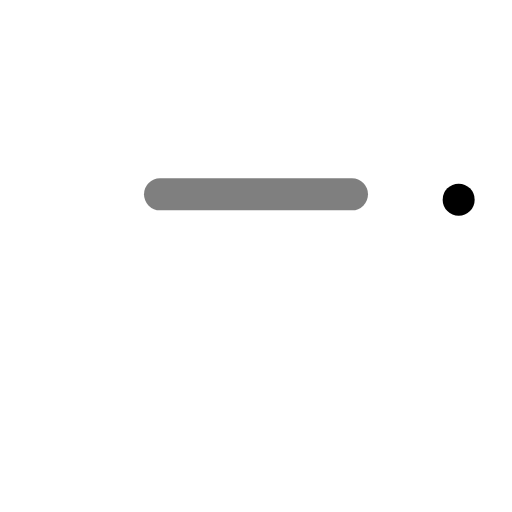
t = 0.00 s
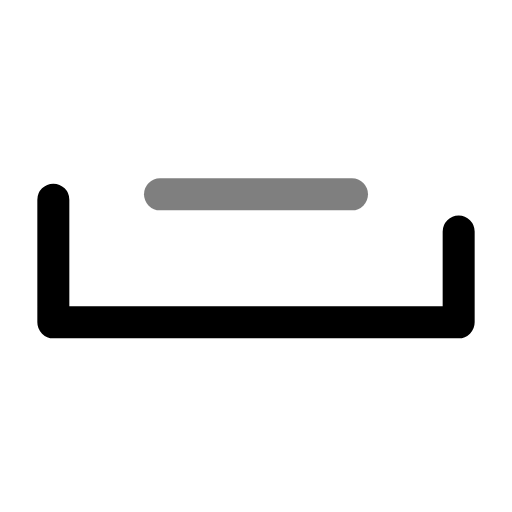
t = 0.29 s
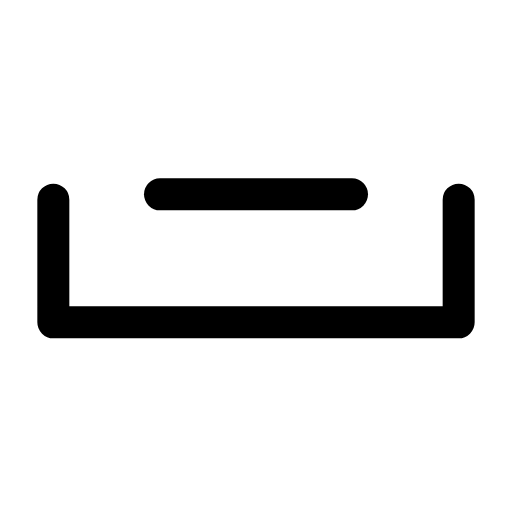
t = 0.53 s
t = 0.78 s: frame unchanged from t = 0.53 s, image omitted
t = 1.06 s: frame unchanged from t = 0.53 s, image omitted
t = 1.34 s: frame unchanged from t = 0.00 s, image omitted

The animated SVG that drew these frames (rendered in a browser with its animation timeline set to each time). Animation: 2 SMIL elements (animate=2); one cycle of 1.60 s, repeats indefinitely.

<svg xmlns="http://www.w3.org/2000/svg" width="24" height="24" viewBox="0 0 24 24" fill="none"><g transform="translate(-3 -7.39) scale(1.25)"><path stroke="currentColor" stroke-width="1.2" stroke-linecap="round" stroke-linejoin="round" fill="none" d="M4.4 13.4L4.4 18L19.6 18L19.6 13.4" pathLength="1" stroke-dasharray="1"><animate attributeName="stroke-dashoffset" values="1;1;0;0;0;0;1;1;1" keyTimes="0;0.1125;0.27;0.45;0.6;0.72;0.825;0.9;1" dur="1.6s" repeatCount="indefinite" calcMode="spline" keySplines="0.16 1 0.3 1;0.16 1 0.3 1;0.16 1 0.3 1;0.16 1 0.3 1;0.16 1 0.3 1;0.16 1 0.3 1;0.16 1 0.3 1;0.16 1 0.3 1"/></path><line stroke="currentColor" stroke-width="1.2" stroke-linecap="round" stroke-linejoin="round" fill="none" x1="8.4" x2="15.6" y1="13.2" y2="13.2"><animate attributeName="opacity" values=".5;.5;1;1;1;1;.5;.5;.5" keyTimes="0;0.18;0.2925;0.45;0.6;0.705;0.78;0.9;1" dur="1.6s" repeatCount="indefinite" calcMode="spline" keySplines="0.16 1 0.3 1;0.16 1 0.3 1;0.16 1 0.3 1;0.16 1 0.3 1;0.16 1 0.3 1;0.16 1 0.3 1;0.16 1 0.3 1;0.16 1 0.3 1"/></line></g></svg>
